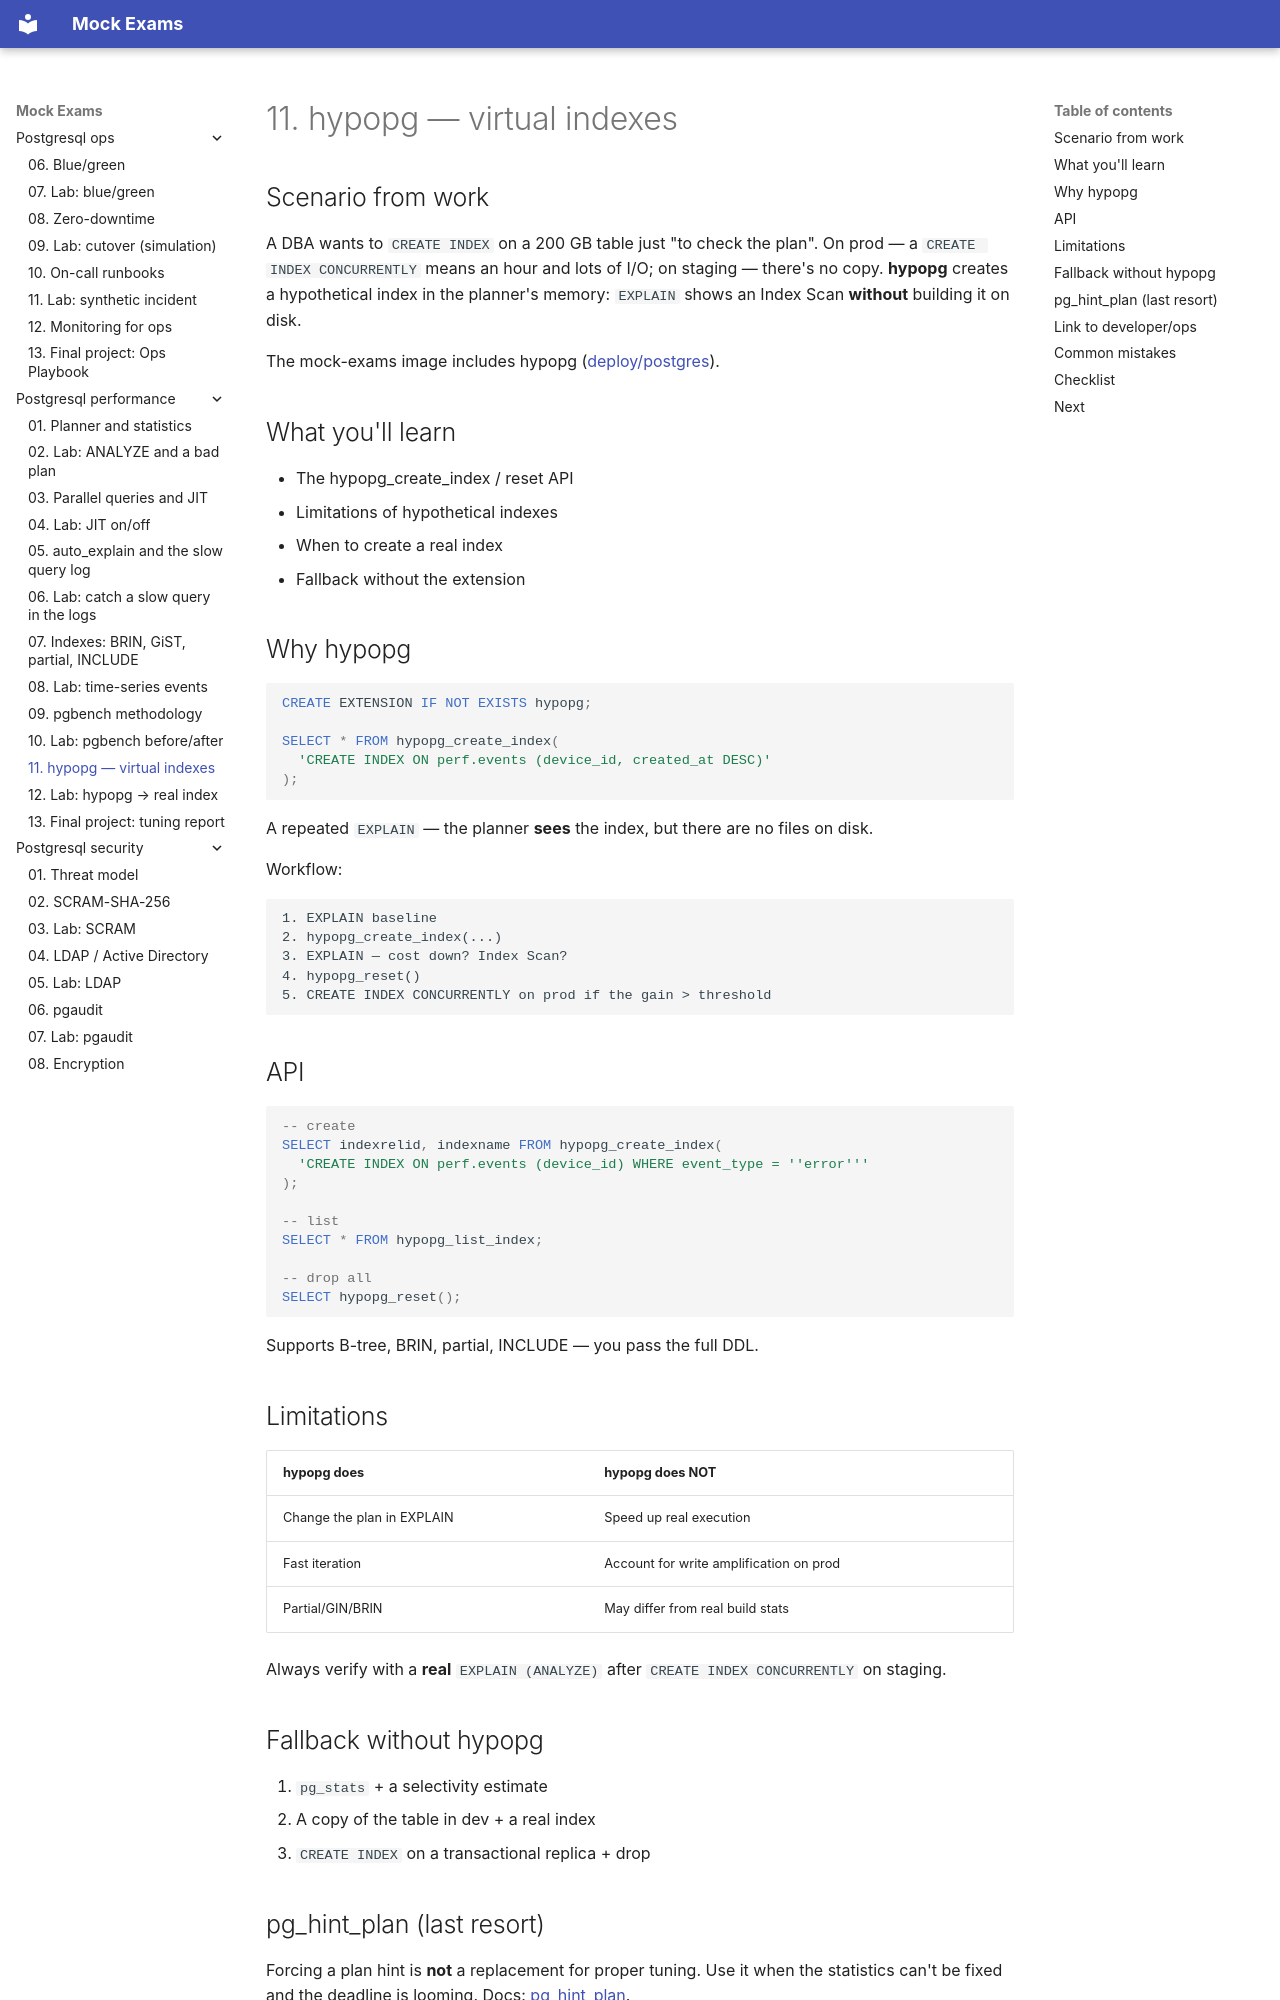

repository: FedorArbuzov/mock-exams · page: postgresql-performance/11-hypopg/index.html · generator: mkdocs

# 11. hypopg — virtual indexes

## Scenario from work

A DBA wants to `CREATE INDEX` on a 200 GB table just "to check the plan". On prod — a `CREATE INDEX CONCURRENTLY` means an hour and lots of I/O; on staging — there's no copy. **hypopg** creates a hypothetical index in the planner's memory: `EXPLAIN` shows an Index Scan **without** building it on disk.

The mock-exams image includes hypopg ([deploy/postgres](../../deploy/postgres/README.md)).

## What you'll learn

- The hypopg_create_index / reset API
- Limitations of hypothetical indexes
- When to create a real index
- Fallback without the extension

## Why hypopg

```sql
CREATE EXTENSION IF NOT EXISTS hypopg;

SELECT * FROM hypopg_create_index(
  'CREATE INDEX ON perf.events (device_id, created_at DESC)'
);
```

A repeated `EXPLAIN` — the planner **sees** the index, but there are no files on disk.

Workflow:

```text
1. EXPLAIN baseline
2. hypopg_create_index(...)
3. EXPLAIN — cost down? Index Scan?
4. hypopg_reset()
5. CREATE INDEX CONCURRENTLY on prod if the gain > threshold
```

## API

```sql
-- create
SELECT indexrelid, indexname FROM hypopg_create_index(
  'CREATE INDEX ON perf.events (device_id) WHERE event_type = ''error'''
);

-- list
SELECT * FROM hypopg_list_index;

-- drop all
SELECT hypopg_reset();
```

Supports B-tree, BRIN, partial, INCLUDE — you pass the full DDL.

## Limitations

| hypopg does | hypopg does NOT |
|---------------|------------------|
| Change the plan in EXPLAIN | Speed up real execution |
| Fast iteration | Account for write amplification on prod |
| Partial/GIN/BRIN | May differ from real build stats |

Always verify with a **real** `EXPLAIN (ANALYZE)` after `CREATE INDEX CONCURRENTLY` on staging.

## Fallback without hypopg

1. `pg_stats` + a selectivity estimate
2. A copy of the table in dev + a real index
3. `CREATE INDEX` on a transactional replica + drop
